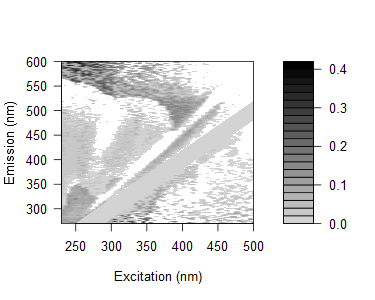

The table this chart was drawn from, first rows:
0.107040923980683, 0.129078006268348, 0.142008636303568, 0.111325842079268, 0.103373157950631, 0.098504776059124, 0.160621179177463, 0.152166117325281, 0.0652290451132068, 0.0719018393742928, 0.0919843090076267, 0.0742516583673483, 0.077280978133775, 0.0453143148706514, 0.102647017116561, 0.0719957093314346, 0.288978546110213, -0.0065277275904013, 0.030366516880439, -0.00709781479915508, -0.0577065271355318, 0.054129570274123, 0.290483195131562, 0.279874924259914
0.1218, 0.095, 0.1019, 0.1577, 0.1028, 0.1281, 0.1021, 0.1089, 0.05289, 0.09494, 0.1059, 0.07049, 0.07348, 0.05218, 0.08059, 0.0232, 0.06147, -0.01378, 0.03577, 0.0223, 0.2529, 0.03242, -0.09345, 0.3086
0.1075, 0.08755, 0.1215, 0.1046, 0.09517, 0.09671, 0.09471, 0.114, 0.1244, 0.03419, 0.1181, 0.07601, 0.06147, 0.06466, 0.0608, 0.2969, 0.03655, 0.28, -0.02227, 0.2669, 0.2617, 0.02355, -0.2205, 0.2648
0.09151, 0.1136, 0.09304, 0.06703, 0.08196, 0.1532, 0.1137, 0.126, 0.1066, 0.05798, 0.112, 0.08866, 0.06552, 0.06098, 0.08498, 0.06238, 0.08011, 0.05352, -0.003565, 0.04582, 0.06586, 0.004714, 0.2378, -0.08049
0.09136, 0.1137, 0.08635, 0.08617, 0.1003, 0.1002, 0.08492, 0.09927, 0.09194, 0.09826, 0.08266, 0.09705, 0.07067, 0.05766, 0.05416, 0.3243, 0.047, 0.02804, 0.05391, 0.02118, 0.01459, 0.002877, -0.2204, 0.1991
0.08682, 0.08597, 0.08215, 0.07268, 0.1028, 0.097, 0.09655, 0.09287, 0.08272, 0.1153, 0.04676, 0.02752, 0.06113, 0.04752, 0.05828, 0.05499, 0.02395, 0.01861, 0.2724, 0.01115, -0.01159, -0.003098, 0.2204, 0.1684
0.1107, 0.07288, 0.08569, 0.08366, 0.06309, 0.09988, 0.0865, 0.1048, 0.08466, 0.09622, 0.05112, 0.07801, 0.07434, 0.05194, 0.06234, 0.03891, 0.0488, 0.05217, 0.0175, 0.1857, 0.236, -0.2067, -0.03411, -0.0399
0.05571, 0.06021, 0.05009, 0.03654, 0.04623, 0.05143, 0.0331, 0.05476, 0.03864, 0.06191, 0.03998, 0.0458, 0.03245, 0.02717, 0.01682, 0.0273, -0.01651, 0.02915, 0.2142, -0.001376, 0.0008908, -0.007355, 0.1619, 0.1223
0.1026, 0.08265, 0.07092, 0.07265, 0.08041, 0.09349, 0.06524, 0.09007, 0.06717, 0.07189, 0.08564, 0.02002, 0.07971, 0.04929, 0.04352, 0.04702, 0.04376, 0.253, 0.01906, 0.1848, -0.2066, 0.2178, 0.01489, 0.02666
0.09188, 0.1007, 0.08269, 0.06814, 0.06255, 0.05995, 0.02892, 0.1048, 0.07084, 0.07001, 0.05661, 0.06284, 0.05113, 0.07027, 0.04238, 0.04494, 0.04181, 0.01493, 0.03711, 0.2058, 0.01951, 0.03744, 0.01339, 0.01364
0.1059, 0.1094, 0.06645, 0.05884, 0.06609, 0.0608, 0.07235, 0.03256, 0.06614, 0.07313, 0.07755, 0.06405, 0.006269, 0.00497, 0.02828, 0.03092, 0.05149, 0.03157, 0.006352, 0.01687, 0.01483, 0.1812, 0.1634, 0.01213
0.114, 0.09742, 0.06982, 0.05015, 0.06198, 0.05814, 0.05913, 0.05184, 0.06667, 0.07008, 0.06735, -0.00514, -0.006663, 0.06842, 0.02749, 0.02933, 0.03235, 0.01279, 0.02832, 0.02572, 0.03385, -0.05537, -0.004131, -0.009281
0.1152, 0.1113, 0.08001, 0.07751, 0.07707, 0.08661, 0.0561, 0.02626, 0.0715, 0.07858, 0.07395, 0.0671, 0.05423, -0.0183, 0.04992, 0.02752, 0.02501, 0.03368, 0.03076, 0.0451, 0.1773, 0.0117, 0.0101, 0.1401
0.1012, 0.1046, 0.08446, 0.09031, 0.05572, 0.06492, 0.06581, 0.05966, -0.002998, 0.0673, 0.07408, 0.05258, -0.00152, -0.02376, 0.02941, 0.004544, 0.01325, 0.02137, 0.03067, 0.003433, 0.02178, 0.1599, -2.13735166548916e-05, 0.01456
0.1034, 0.09397, 0.09552, 0.08042, 0.07993, 0.06258, 0.06915, 0.0427, 0.002234, 0.06111, 0.0706, 0.05607, 0.0564, -0.04661, -0.04826, 0.02368, 0.01246, 0.01078, 0.02399, 0.01261, 0.03028, 0.0002328, 0.02849, -0.001575
-0.002876, 0.1115, 0.08809, 0.09231, 0.06181, 0.09034, 0.08458, 0.06989, 0.00264, -0.04589, 0.08761, 0.07166, 0.05215, 0.04637, -0.0357, -0.01999, 0.01173, 0.02496, 0.01337, 0.02554, 0.01583, 0.009879, 0.145, 0.00359
0.003352, 0.1132, 0.1079, 0.08392, 0.08116, 0.07113, 0.08173, 0.07726, -0.01065, 0.0004932, 0.06291, 0.07512, 0.03911, -0.05094, -0.02962, 0.03611, -0.003846, 0.02388, 0.01261, 0.02037, 0.01014, 0.1023, 0.05654, 0.1558
-0.005127, 0.1033, 0.1035, 0.07914, 0.05551, 0.04265, 0.06127, 0.06132, 0.05416, -0.01277, 0.04035, 0.07199, 0.02486, 0.02417, 0.03046, -0.05709, 0.03039, 0.01353, 0.01654, 0.0151, 0.01395, 0.01739, 0.1501, -0.001922
0.01092, 0.1061, 0.1189, 0.08363, 0.09333, 0.07245, 0.08863, 0.07723, 0.06643, -0.01159, -0.05142, 0.07077, 0.05567, 0.01191, -0.03467, -0.04142, -0.01159, 0.003459, 0.01561, 0.02293, 0.008886, 0.01157, 0.1506, 0.01117
-0.007368, -0.004338, 0.09321, 0.08508, 0.06664, 0.05634, 0.07815, 0.06712, 0.06176, -0.05495, -0.02564, 0.05331, 0.05381, -0.0006464, -0.003868, -0.06111, 0.02449, -0.01322, -0.003359, 0.004309, 0.003472, 0.1301, 0.002275, 0.1051
0.01436, 0.008527, 0.1231, 0.111, 0.09292, 0.08281, 0.1032, 0.08739, 0.08669, -0.03966, -0.004395, 0.05349, 0.07272, 0.02906, -0.001626, 0.008311, -0.04058, -0.02559, -0.002802, 0.0171, 0.02007, 0.1359, 0.006306, 0.1359
0.01846, 0.01655, 0.1334, 0.1024, 0.1048, 0.1029, 0.0997, 0.09953, 0.1027, 0.08096, -0.0006467, -0.03662, 0.06498, 0.04172, 0.02164, -0.04112, -0.03122, 0.04291, 0.007548, 0.004313, 0.02338, 0.02644, 0.01774, 0.02102
0.01291, 0.005308, 0.1327, 0.08854, 0.09099, 0.08221, 0.08203, 0.07166, 0.08987, 0.07273, -0.03937, -0.01751, 0.04561, 0.0399, 0.0154, 0.005854, 0.03489, -0.04427, -0.04439, 0.003589, 0.0145, 0.002189, 0.01681, 0.1055
0.0135, -0.01348, 0.1132, 0.0974, 0.09977, 0.09575, 0.09096, 0.08535, 0.08847, 0.08063, -0.0483, -0.01121, 0.03769, 0.02191, -0.002892, -0.01292, -0.007875, -0.05139, -0.008272, -0.01577, -0.008504, 0.006071, 0.1255, 0.0006974
0.01827, 0.01189, 0.1248, 0.1047, 0.08906, 0.06909, 0.08857, 0.08834, 0.09129, 0.0879, -0.04019, -0.006558, -0.04965, 0.02574, 0.009902, -0.008461, 0.01509, -0.05548, -0.04638, 0.002194, -0.001179, 0.005374, 0.01256, 0.01188
0.01872, -0.0002791, 0.1168, 0.1069, 0.2365, 0.08604, 0.09109, 0.08568, 0.0842, 0.08101, 0.06559, -0.04774, -0.02242, 0.008271, 0.01412, -0.02697, -0.008922, -0.01234, -0.04565, -0.04064, -0.01228, -0.009099, 0.001077, 0.007867
0.01167, -0.00308, 0.09599, 0.07455, 0.08279, 0.07821, 0.0737, 0.07356, 0.07791, 0.08762, 0.06398, -0.05236, -0.02277, 0.01778, 0.02173, -0.004551, -0.02341, 0.01315, -0.05258, -0.001159, -0.02279, -0.002009, 0.01129, 0.007767
0.02163, 0.006156, 0.09132, 0.09304, 0.09027, 0.07723, 0.09066, 0.07688, 0.09806, 0.09046, -0.005038, -0.03057, -0.02216, -0.06155, 0.02187, -0.0003696, -0.02709, -0.005457, 0.01147, -0.0435, 0.009535, -0.005647, 0.004169, 0.01077
0.02195, 0.01002, 0.1104, 0.1094, 0.09903, 0.07214, 0.09864, 0.07659, 0.1002, 0.08038, 0.002982, -0.01809, -0.04702, -0.02285, 0.005882, 0.03141, -0.02679, -0.0339, -0.02789, -0.02796, -0.005725, -0.02632, 0.000528, 0.006969
0.0264, 0.01964, 0.1008, 0.1073, 0.09712, 0.09342, 0.09325, 0.1089, 0.09068, 0.007745, 0.003267, -0.01047, -0.0341, -0.01404, 0.002454, 0.01917, -0.02649, -0.03775, 0.005699, -0.03836, -0.04185, 0.0001778, -0.002975, 0.01015
0.03572, 0.02492, 0.09571, 0.08592, 0.1001, 0.09646, 0.1044, 0.1116, -0.01114, 0.01309, 0.02766, 0.02274, -0.03104, -0.005477, -0.05094, 0.02352, -0.02986, -0.02275, 0.00521, 0.001835, -0.02691, -0.0272, 0.006941, 0.006539
0.02836, 0.01958, 0.004412, 0.09092, 0.09302, 0.1094, 0.1094, 0.1044, 0.09823, 0.01121, 0.02664, 0.005529, 0.06065, -0.02969, -0.01126, 0.01528, 0.03161, -0.01561, -0.02551, 0.02677, -0.03053, 0.0004164, -0.01913, 0.01961
0.02853, 0.01428, -0.01776, 0.07891, 0.09589, 0.07728, 0.1087, 0.1077, 0.01579, 0.006997, 0.02222, 0.02041, 0.06736, -0.04951, -0.01902, -0.003161, 0.02014, 0.001239, -0.02918, 0.0005474, 0.001236, -0.03988, -0.0001389, 0.006146
0.02098, 0.009963, -0.008458, 0.07043, 0.08258, 0.08228, 0.119, 0.1141, 0.02693, 0.007215, 0.01794, 0.001255, -0.01265, 0.03378, -0.02288, 0.008741, 0.01639, 0.03236, 0.0004133, -0.03829, -0.01903, -0.03288, -0.0003189, -0.003686
0.02495, 0.01487, -0.0009664, 0.08101, 0.08161, 0.1004, 0.1091, 0.1196, 0.01489, 0.00686, 0.01328, 0.01978, 0.009244, 0.0398, -0.04067, -0.01926, 0.01295, 0.02167, -0.03214, -0.03144, 0.006845, -0.02596, -0.02987, 0.001839
0.03389, 0.03018, -0.004901, 0.09132, 0.09194, 0.09357, 0.1115, 0.1126, -0.0004704, 0.0139, 0.04558, 0.0229, 0.005338, 0.04891, 0.01994, -0.01625, 0.002263, 0.04766, -0.02505, -0.02497, 0.002255, 0.005933, -0.02651, -0.02702
0.02293, 0.02213, -0.02479, 0.07502, 0.08234, 0.09061, 0.1207, 0.01323, -0.001612, 0.01624, 0.02643, -0.0001438, 0.007958, 0.0588, 0.01506, -0.02674, -0.00778, 0.0242, 0.009673, 0.01165, -0.007453, -0.03847, -0.03846, 0.008571
0.03044, 0.01727, 0.01354, 0.06878, 0.09959, 0.1145, 0.00755, 0.1129, 0.01841, 0.01988, 0.01306, 0.01843, -0.001664, 0.07116, 0.02834, -0.03263, -0.0468, 0.01096, 0.02538, -0.03377, -0.02714, -0.0008091, 0.02098, -0.02323
0.02615, 0.02107, 0.0004318, -0.02716, 0.09953, 0.1243, 0.003125, -0.00437, 0.02718, 0.0229, -0.005854, 0.01414, 0.01879, 0.05012, 0.04842, 0.01424, -0.01961, 0.001485, 0.04072, 0.01726, -0.004506, -0.007502, -0.01899, -0.02286
0.02555, 0.02409, -0.003875, -0.02684, 0.08721, -0.0009592, 0.02067, 0.0006211, 0.03013, 0.03575, 0.01417, 0.01343, 0.007583, 0.08611, 0.0541, 0.01962, -0.01597, 0.005112, 0.02162, 0.02002, 0.01327, 0.006919, 0.004668, -0.03195
0.02916, 0.02075, 0.007697, -0.01844, -0.01996, 0.1089, 0.01569, 0.0224, 0.01228, 0.004582, 0.00416, 0.01679, 0.01165, 0.08512, 0.07962, 0.02934, -0.0316, -0.04109, 0.02173, 0.02614, 0.01295, 0.01521, -0.004756, 0.01019
0.03666, 0.0358, 0.01263, 0.01558, -0.01972, 0.009598, 0.03836, 0.02626, 0.03315, 0.02514, 0.03507, 0.02429, 0.01847, -0.0171, 0.08465, 0.03838, -0.05444, -0.006095, 0.01567, 0.04596, 0.01902, 0.01822, 0.009527, -0.03106
0.03786, 0.02582, 0.007214, 0.0008638, 0.008286, -0.02172, 0.03614, 0.02145, 0.02454, 0.02712, 0.01427, 0.02246, 0.01748, 0.01793, 0.06716, 0.04936, 0.01418, -0.009626, 0.01878, 0.0504, 0.04887, 0.01208, 0.01148, 0.01173
0.03122, 0.0193, 0.008132, -0.00254, -0.01595, 0.02228, 0.006192, 0.02054, 0.001558, 0.01732, 0.03301, 0.01565, -0.005268, 0.001729, 0.09115, 0.05243, 0.02624, -0.03011, -0.03562, 0.02516, 0.05372, 0.04466, 0.005816, 0.003
0.02743, 0.01892, 0.004105, 0.001705, -0.002362, 0.02514, 0.01207, 0.0006347, 0.03179, 0.009891, 0.01399, 0.002841, 0.004053, 0.001644, 0.08978, 0.06669, 0.04056, -0.07271, -0.0122, 0.01635, 0.06093, 0.03334, 0.01387, 0.005566
0.0263, 0.01796, 0.0001873, 0.001588, -0.0003851, -0.01047, 0.01829, 0.0001061, 0.007322, 0.003426, 0.01855, 0.03977, 0.0008554, 0.001823, 0.0007958, 0.08639, 0.05728, 0.02147, -0.01525, 0.01397, 0.03375, 0.02235, 0.01898, -0.0001327
0.02904, 0.01826, 0.004377, 0.004632, 0.005354, 0.03582, 0.01662, -0.01223, 0.009506, 0.005674, 0.02473, 0.00872, 0.000499, 0.001232, 0.009412, 0.07961, 0.06249, 0.02358, -0.0345, -0.05106, 0.02034, 0.02488, 0.02411, 0.03446
0.02859, 0.02793, 0.02095, 0.01534, 0.009788, 0.03505, 0.03169, 0.03274, 0.0238, -0.00636, 0.04289, 0.03027, 0.01024, 0.01452, 0.01583, 0.01476, -0.006196, 0.04032, -0.05469, -0.009474, 0.02029, 0.04272, 0.04447, 0.02634
0.02946, 0.02813, 0.02171, 0.01558, 0.01413, 0.03462, 0.05228, 0.01718, 0.02039, 0.01253, 0.006353, 0.02302, -0.001308, 0.02017, 0.0219, 0.02096, -0.0001646, -0.02298, -0.05712, -0.009343, -0.06295, 0.04502, 0.06968, 0.02623
0.03525, 0.02105, 0.01835, 0.01892, 0.02006, 0.04612, 0.02833, 0.01881, 0.007107, 0.01732, 0.004619, 0.01741, 0.01231, -0.01867, 0.0152, -0.008553, 0.005028, -0.0038, 0.02988, -0.01469, -0.04095, 0.04194, 0.0337, 0.03614
0.03181, 0.0311, 0.02421, 0.02523, 0.01629, 0.0518, 0.03241, -0.002092, 0.003539, 0.007799, 0.00778, 0.0225, 0.02412, 0.02285, 0.01812, 0.008727, 0.01348, 0.01542, -0.0411, -0.03601, -0.01227, 0.02675, 0.04346, 0.03852
0.03446, 0.02713, 0.02443, 0.0189, 0.01653, 0.02444, 0.04776, 0.02998, 0.009099, -0.0002039, 0.02945, 0.04565, 0.04208, -0.003708, -0.001812, 0.008798, -0.01436, 0.01254, 0.003867, -0.05496, -0.006979, 0.008937, 0.0356, 0.04567
0.03479, 0.03462, 0.02473, 0.02868, 0.02978, 0.02167, 0.04479, 0.05175, -0.002617, 0.0119, 0.01432, 0.01597, 0.04202, 0.02621, -0.009664, 0.02594, 0.02474, -0.0006687, -0.01938, -0.04723, -0.01207, -0.05813, 0.03307, 0.07047
0.03738, 0.03068, 0.02741, 0.02192, 0.02302, 0.02483, 0.04698, 0.03507, 0.01743, 0.007108, -0.01289, 0.01026, 0.04114, 0.008236, 0.02643, -0.002775, 0.01032, 0.01229, -0.01444, -0.0473, -0.04553, -0.02496, 0.02295, 0.04254
0.04007, 0.03695, 0.03415, 0.02811, 0.03264, 0.05785, 0.05609, 0.04122, -0.01501, -0.01339, -0.001048, 0.01932, 0.02659, 0.004859, 0.03849, 0.0003434, 0.00223, 0.01766, -0.004083, -0.03453, -0.06087, -0.009575, -0.06572, 0.07948
0.03683, 0.0302, 0.02747, 0.0279, 0.02308, 0.03037, 0.05021, 0.03799, 0.005687, 0.009507, -0.0129, -0.01109, 0.04064, 0.01388, 0.02112, 0.01964, -0.0003678, 0.01224, 0.01147, -0.0244, -0.05364, -0.01977, -0.06285, 0.03482
0.03658, 0.02998, 0.02727, 0.03064, 0.03219, 0.04876, 0.03844, 0.002755, 0.01775, -0.0137, -0.007758, -0.001462, -0.005895, 0.03121, 0.02179, 0.04007, 0.02943, 0.01215, -0.004121, 0.005616, -0.05099, -0.04216, -0.04228, 0.02227
0.03927, 0.0362, 0.03345, 0.03427, 0.02611, 0.03082, 0.0327, 0.04051, 0.005891, -0.001858, 0.006176, 0.01986, 0.01971, 0.0143, 0.01019, 0.01847, -0.01054, 0.01484, 0.008884, -0.004256, -0.04096, -0.06217, -0.0151, -0.06852
0.03902, 0.03597, 0.02981, 0.02777, 0.02885, 0.04235, 0.04348, 0.04029, 0.0113, 0.0204, -0.0115, -0.01446, 0.002236, 0.03062, 0.04923, 0.01488, 0.03291, 0.004427, 0.0163, 0.01057, -0.04349, -0.05988, -0.01999, -0.06567
0.03643, 0.0328, 0.02667, 0.03627, 0.0349, 0.02707, 0.0818, 0.04119, 0.02388, -0.004804, -0.01999, 0.006558, 0.0339, 0.04191, 0.02977, 0.05099, 0.04071, 0.03098, 0.01632, -0.01674, -0.02633, -0.05271, -0.05194, -0.06526
0.03852, 0.03549, 0.02939, 0.02738, 0.03135, 0.0244, 0.06423, 0.03803, -0.01599, 0.01698, 0.01355, -0.01749, -0.003451, 0.02093, 0.04323, 0.03159, 0.03735, 0.03569, 0.01344, -0.02159, -0.002304, -0.05011, -0.06425, -0.055
... 105 more rows
